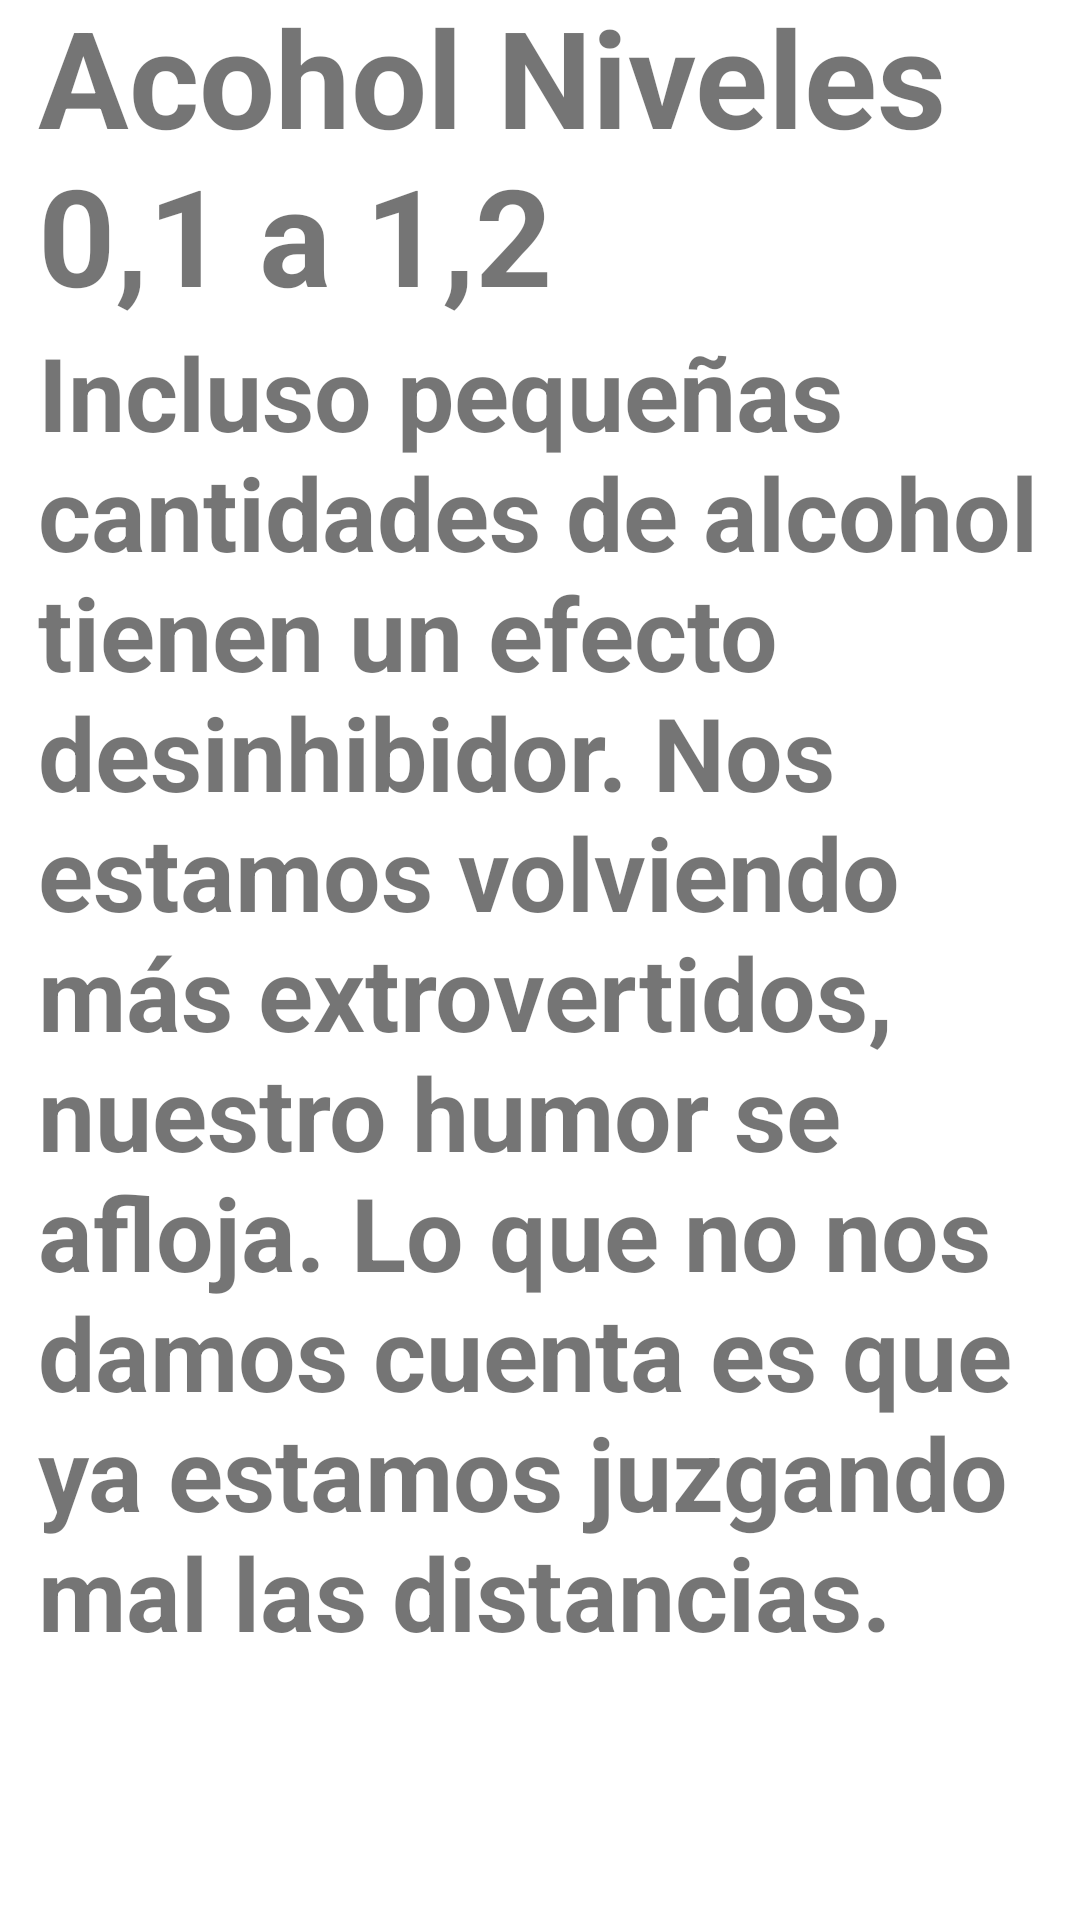

This screen was rendered from an Android layout file. Write that file and the resources it references.
<!-- AndroidManifest.xml: application theme Theme.Alcoholimetro -->
<!-- res/layout/activity_grado1.xml -->
<?xml version="1.0" encoding="utf-8"?>
<androidx.constraintlayout.widget.ConstraintLayout xmlns:android="http://schemas.android.com/apk/res/android"
    xmlns:app="http://schemas.android.com/apk/res-auto"
    xmlns:tools="http://schemas.android.com/tools"
    android:layout_width="match_parent"
    android:layout_height="match_parent"
    tools:context=".Grado1">

    <LinearLayout
        android:layout_width="335dp"
        android:layout_height="650dp"
        android:orientation="vertical"
        app:layout_constraintBottom_toBottomOf="parent"
        app:layout_constraintEnd_toEndOf="parent"
        app:layout_constraintStart_toStartOf="parent"
        app:layout_constraintTop_toTopOf="parent">

        <TextView
            android:id="@+id/textView3"
            android:layout_width="wrap_content"
            android:layout_height="wrap_content"
            android:text="Acohol Niveles 0,1 a 1,2"
            android:textSize="45sp"
            android:textStyle="bold" />

        <TextView
            android:id="@+id/textView4"
            android:layout_width="wrap_content"
            android:layout_height="wrap_content"
            android:text="Incluso pequeñas cantidades de alcohol tienen un efecto desinhibidor. Nos estamos volviendo más extrovertidos, nuestro humor se afloja. Lo que no nos damos cuenta es que ya estamos juzgando mal las distancias."
            android:textSize="34sp"
            android:textStyle="bold" />
    </LinearLayout>


</androidx.constraintlayout.widget.ConstraintLayout>
<!-- resources referenced by this layout -->
<resources>
  <style name="Theme.Alcoholimetro" parent="Theme.MaterialComponents.DayNight.DarkActionBar">
          
          <item name="colorPrimary">@color/purple_500</item>
          <item name="colorPrimaryVariant">@color/purple_700</item>
          <item name="colorOnPrimary">@color/white</item>
          
          <item name="colorSecondary">@color/teal_200</item>
          <item name="colorSecondaryVariant">@color/teal_700</item>
          <item name="colorOnSecondary">@color/black</item>
          
          <item name="android:statusBarColor" tools:targetApi="l">?attr/colorPrimaryVariant</item>
          
      </style>
  <!-- not gathered from this repository: default colours our renderer supplied (Android Studio template values) -->
  <color name="purple_500">#FF6200EE</color>
  <color name="purple_700">#FF3700B3</color>
  <color name="teal_200">#FF03DAC5</color>
  <color name="teal_700">#FF018786</color>
  <color name="black">#FF000000</color>
  <color name="white">#FFFFFFFF</color>
</resources>
